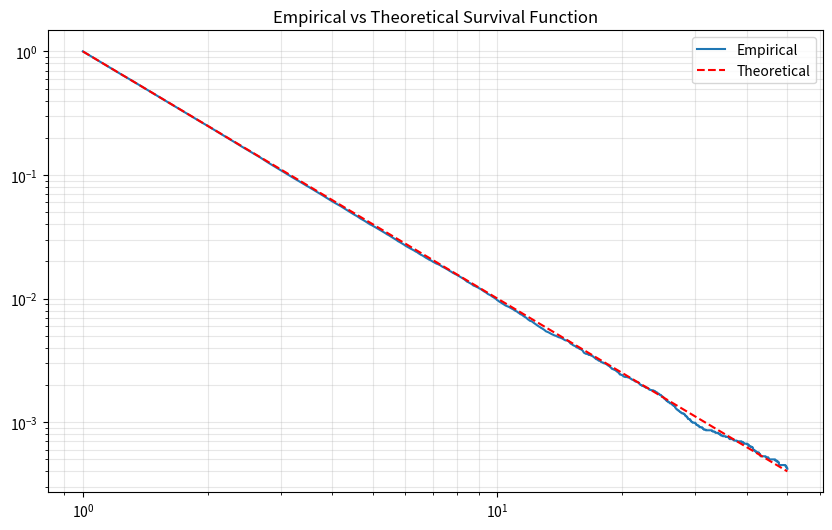

Python code for this plot:
# STAT2003 Assignment 3
# Q1
import numpy as np
import matplotlib.pyplot as plt

np.random.seed(42)
n = 10**5
alpha = 2

Z = np.random.exponential(scale=1/alpha, size=n)
X = np.exp(Z)

x_vals = np.linspace(1, 50, 1000)

emp_suv = np.array([np.mean(X > x) for x in x_vals])

theo_suv = (x_vals)**(-alpha)

plt.figure(figsize=(10, 6))
plt.loglog(x_vals, emp_suv, label='Empirical')
plt.loglog(x_vals, theo_suv, 'r--', label='Theoretical')
plt.legend()
plt.grid(True, which='both', alpha=0.3)
plt.title('Empirical vs Theoretical Survival Function')
plt.show()
